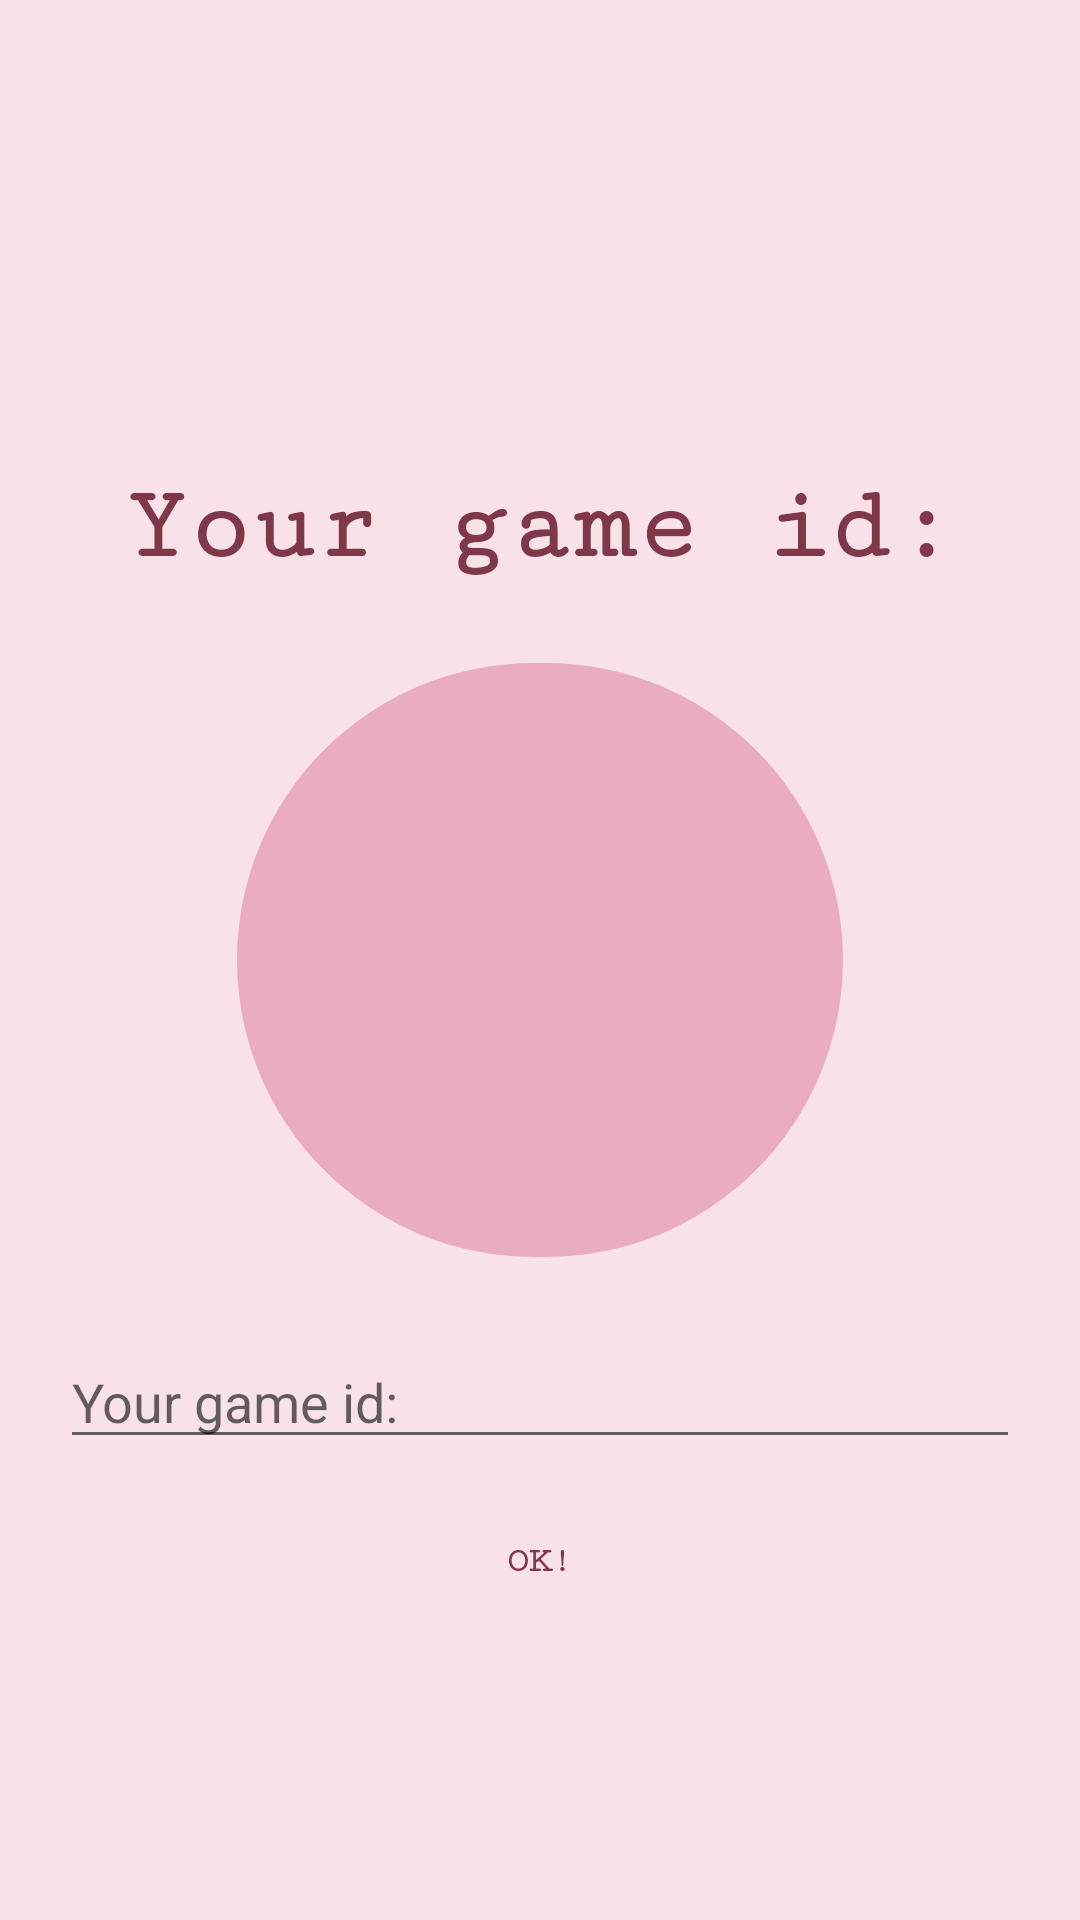

The Android layout XML behind this screen, and the referenced resources:
<!-- AndroidManifest.xml: application theme AppTheme.NoActionBar -->
<!-- res/layout/game_joining_id_layout.xml -->
<?xml version="1.0" encoding="utf-8"?>
<androidx.constraintlayout.widget.ConstraintLayout xmlns:android="http://schemas.android.com/apk/res/android"
    xmlns:app="http://schemas.android.com/apk/res-auto"
    android:id="@+id/game_id_holder"
    android:layout_width="match_parent"
    android:layout_height="match_parent"
    android:background="@color/colorPrimaryLight"
    android:padding="20dp">

    <RelativeLayout
        android:id="@+id/image_holder_id_view"
        android:layout_width="0dp"
        android:layout_height="0dp"
        android:background="@drawable/round_layout_draw"
        android:padding="30dp"
        app:layout_constraintBottom_toBottomOf="parent"
        app:layout_constraintDimensionRatio="1"
        app:layout_constraintEnd_toEndOf="parent"
        app:layout_constraintHeight_percent=".35"
        app:layout_constraintStart_toStartOf="parent"
        app:layout_constraintTop_toTopOf="parent">

        <ImageView
            android:id="@+id/imageView5"
            android:layout_width="wrap_content"
            android:layout_height="wrap_content"
            android:layout_centerInParent="true"
            android:contentDescription="@string/app_name"
            android:src="@drawable/kitty" />
    </RelativeLayout>

    <Button
        android:id="@+id/game_id_joining_ok"
        style="@style/MainButtonStyle"
        android:layout_width="0dp"
        android:layout_height="wrap_content"
        android:layout_marginTop="10dp"
        android:fontFamily="serif-monospace"
        android:text="@string/ok"
        android:textStyle="bold"
        app:layout_constraintEnd_toEndOf="parent"
        app:layout_constraintStart_toStartOf="parent"
        app:layout_constraintTop_toBottomOf="@id/id_input"
        app:layout_constraintWidth_percent=".40" />

    <TextView
        android:id="@+id/title_game_id"
        android:layout_width="wrap_content"
        android:layout_height="wrap_content"
        android:layout_marginBottom="20dp"
        android:fontFamily="serif-monospace"
        android:text="@string/game_id_title"
        android:textColor="@color/colorPrimaryDarkest"
        android:textSize="35sp"
        android:textStyle="bold"
        app:layout_constraintBottom_toTopOf="@id/image_holder_id_view"
        app:layout_constraintEnd_toEndOf="parent"
        app:layout_constraintStart_toStartOf="parent" />

    <EditText
        android:id="@+id/id_input"
        android:layout_width="match_parent"
        android:layout_height="wrap_content"
        android:layout_marginTop="20dp"
        android:hint="@string/game_id_title"
        android:inputType="text"
        app:counterTextColor="@color/colorPrimaryDarkest"
        app:hintTextColor="@color/colorAccent"
        app:layout_constraintEnd_toEndOf="parent"
        app:layout_constraintStart_toStartOf="parent"
        app:layout_constraintTop_toBottomOf="@id/image_holder_id_view" />

</androidx.constraintlayout.widget.ConstraintLayout>
<!-- resources referenced by this layout -->
<resources>
  <color name="colorAccent">#CC5976</color>
  <color name="colorPrimaryDarkest">#7F3849</color>
  <color name="colorPrimaryLight">#F8E2E7</color>
  <!-- drawable round_layout_draw (drawable-v24) -->
  <?xml version="1.0" encoding="utf-8"?>
  <inset xmlns:android="http://schemas.android.com/apk/res/android"
      android:insetBottom="6dp"
      android:insetLeft="4dp"
      android:insetRight="4dp"
      android:insetTop="6dp">
      <ripple android:color="?attr/colorControlHighlight">
          <item>
              <shape android:shape="rectangle"
                  android:tint="#eaadbd">
                  <corners android:radius="250dp"/>
                  <solid android:color="#db92a2"/>
              </shape>
          </item>
      </ripple>
  </inset>
  <string name="app_name">Battleship Game</string>
  <string name="game_id_title">Your game id:</string>
  <string name="ok">OK!</string>
  <style name="MainButtonStyle" parent="Widget.AppCompat.Button">
          <item name="android:background">@drawable/rounded_button</item>
          <item name="android:textSize">12sp</item>
          <item name="android:textColor">@color/colorPrimaryDarkest</item>
      </style>
  <style name="AppTheme.NoActionBar" parent="Theme.AppCompat.Light.NoActionBar">
          
          <item name="colorPrimary">@color/colorPrimary</item>
          <item name="colorPrimaryDark">@color/colorPrimaryDark</item>
          <item name="colorAccent">@color/colorAccent</item>
      </style>
  <color name="colorPrimary">#EA9FB3</color>
  <color name="colorPrimaryDark">#D87D94</color>
</resources>
